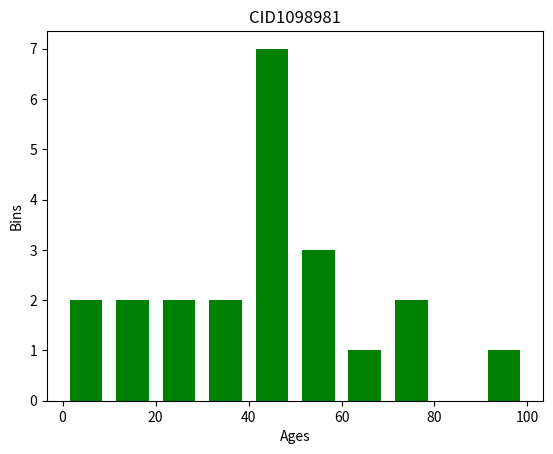

Here is the Python script that generated this plot:
import matplotlib.pyplot as plt

ages = [2,50,70,40,30,45,50,45,43,40,44,60,
       7,13,51,18,90,77,32,21,20,40]

range = (0,100)
bins = 10

plt.hist(ages,bins,range,color='green',histtype='bar',rwidth=0.7)

plt.xlabel('Ages')
plt.ylabel('Bins')

plt.title('CID1098981')

plt.show()